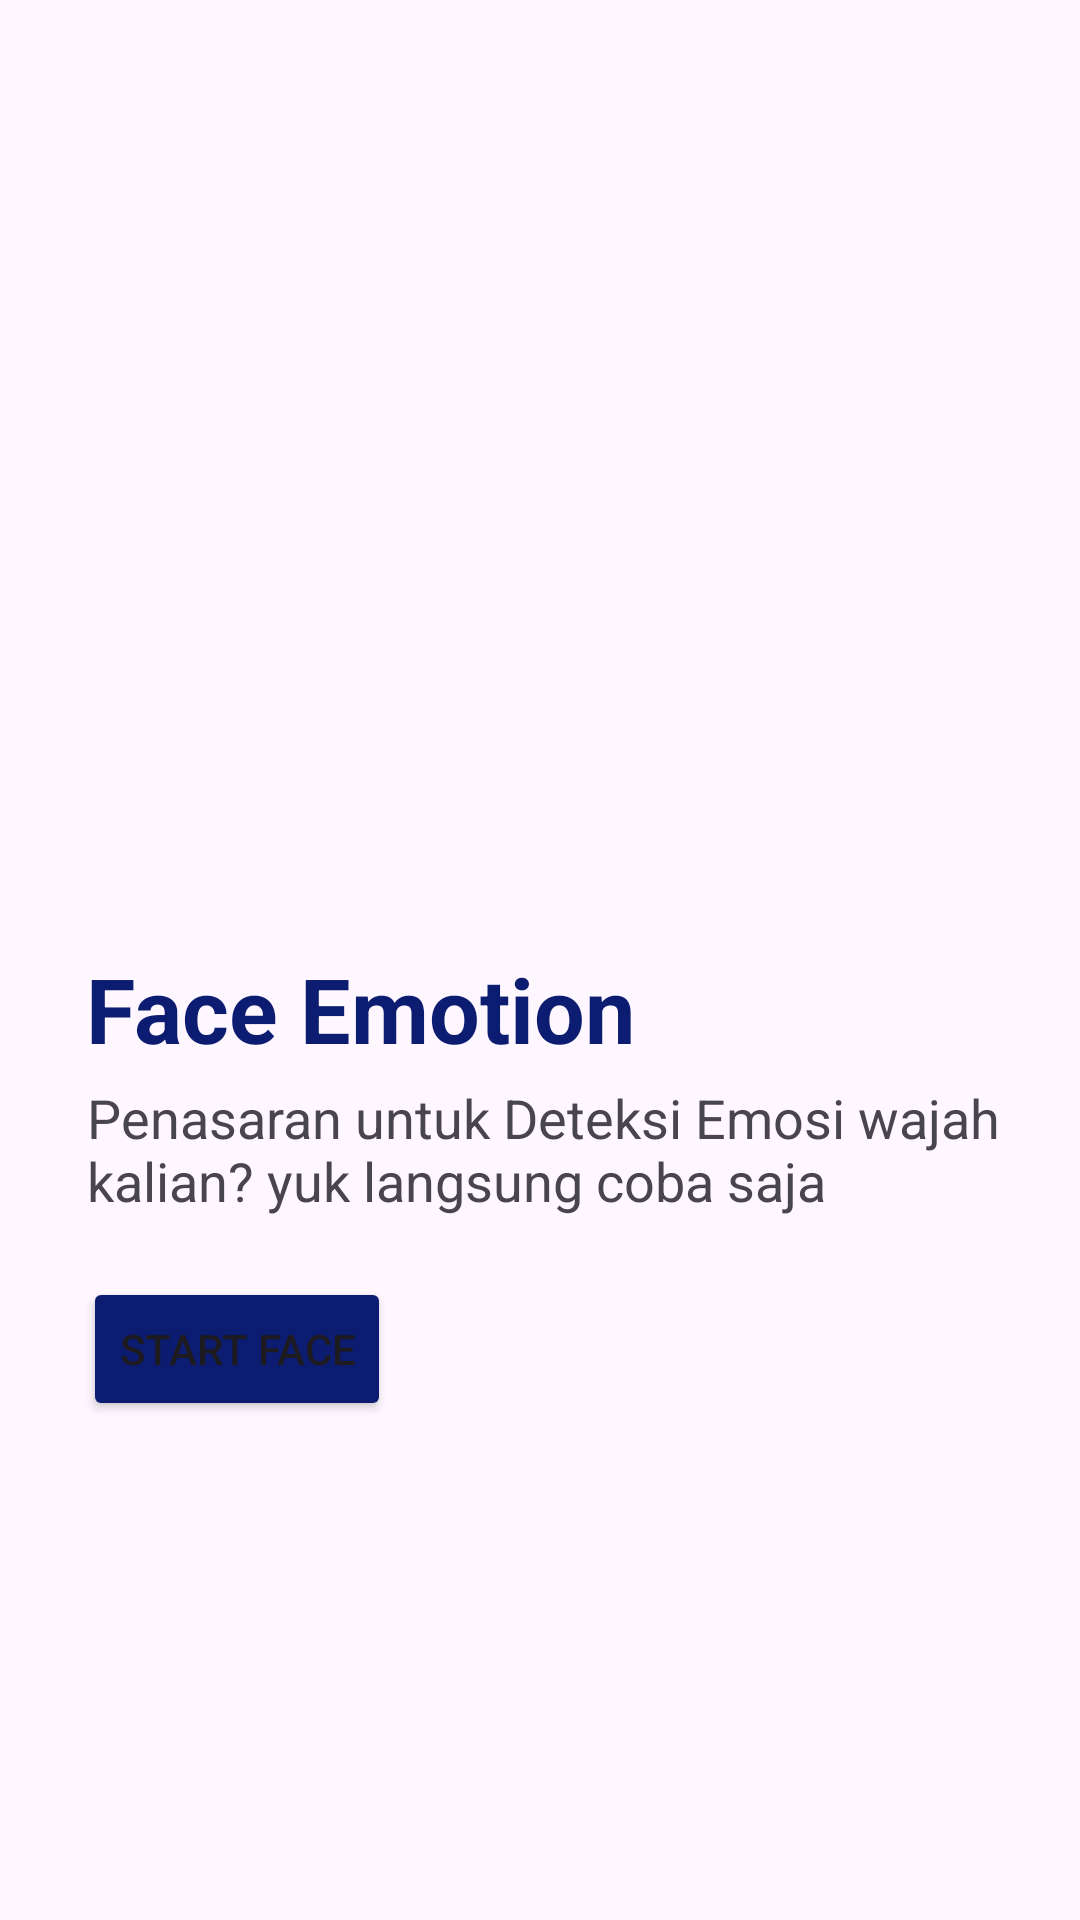

Write the Android layout XML for this screen, with the resource values it uses.
<!-- AndroidManifest.xml: application theme Theme.ExpressHand -->
<!-- res/layout/activity_face.xml -->
<?xml version="1.0" encoding="utf-8"?>
<androidx.constraintlayout.widget.ConstraintLayout xmlns:android="http://schemas.android.com/apk/res/android"
    xmlns:app="http://schemas.android.com/apk/res-auto"
    xmlns:tools="http://schemas.android.com/tools"
    android:id="@+id/main"
    android:layout_width="match_parent"
    android:layout_height="match_parent"
    tools:context=".ui.FaceActivity">
    <ImageView
        android:id="@+id/imageView"
        android:layout_width="300dp"
        android:layout_height="300dp"
        android:src="@drawable/face"
        android:transitionName="image_transition"
        app:layout_constraintEnd_toEndOf="parent"
        app:layout_constraintHorizontal_bias="0.475"
        app:layout_constraintStart_toStartOf="parent"
        app:layout_constraintTop_toTopOf="parent" />

    <TextView
        android:id="@+id/textView"
        android:layout_width="wrap_content"
        android:layout_height="wrap_content"
        android:layout_marginTop="16dp"
        android:layout_marginEnd="120dp"
        android:text="@string/face"
        android:textColor="@color/navy"
        android:textStyle="bold"
        android:textSize="30sp"
        app:layout_constraintEnd_toEndOf="parent"
        app:layout_constraintStart_toStartOf="parent"
        app:layout_constraintTop_toBottomOf="@+id/imageView" />

    <TextView
        android:id="@+id/textView2"
        android:layout_width="320dp"
        android:layout_height="wrap_content"
        android:layout_marginStart="18dp"
        android:layout_marginTop="4dp"
        android:text="@string/caption_face"
        android:textSize="18sp"
        app:layout_constraintEnd_toEndOf="parent"
        app:layout_constraintStart_toStartOf="parent"
        app:layout_constraintTop_toBottomOf="@+id/textView" />

    <Button
        android:id="@+id/button_startface"
        android:layout_width="wrap_content"
        android:layout_height="wrap_content"
        android:layout_marginStart="18dp"
        android:layout_marginTop="20dp"
        android:layout_marginEnd="220dp"
        android:backgroundTint="@color/navy"
        android:text="@string/start_detectface"
        app:layout_constraintEnd_toEndOf="parent"
        app:layout_constraintStart_toStartOf="parent"
        app:layout_constraintTop_toBottomOf="@+id/textView2" />

    <Button
        android:id="@+id/button_starthand"
        android:layout_width="wrap_content"
        android:layout_height="wrap_content"
        android:layout_marginBottom="176dp"
        android:backgroundTint="@color/navy"
        android:text="@string/btnhand"
        app:layout_constraintBottom_toBottomOf="parent"
        app:layout_constraintEnd_toEndOf="parent"
        app:layout_constraintHorizontal_bias="0.187"
        app:layout_constraintStart_toStartOf="parent"
        app:layout_constraintTop_toBottomOf="@+id/button_startface"
        app:layout_constraintVertical_bias="0.818" />
</androidx.constraintlayout.widget.ConstraintLayout>
<!-- resources referenced by this layout -->
<resources>
  <color name="navy">#0C1C70</color>
  <string name="btnhand">Hand Gesture =&gt; </string>
  <string name="caption_face">Penasaran untuk Deteksi Emosi wajah kalian? yuk langsung coba saja </string>
  <string name="face">Face Emotion </string>
  <string name="start_detectface">Start Face</string>
  <style name="Theme.ExpressHand" parent="Base.Theme.ExpressHand" />
  <style name="Base.Theme.ExpressHand" parent="Theme.Material3.DayNight.NoActionBar">
          
          
      </style>
</resources>
